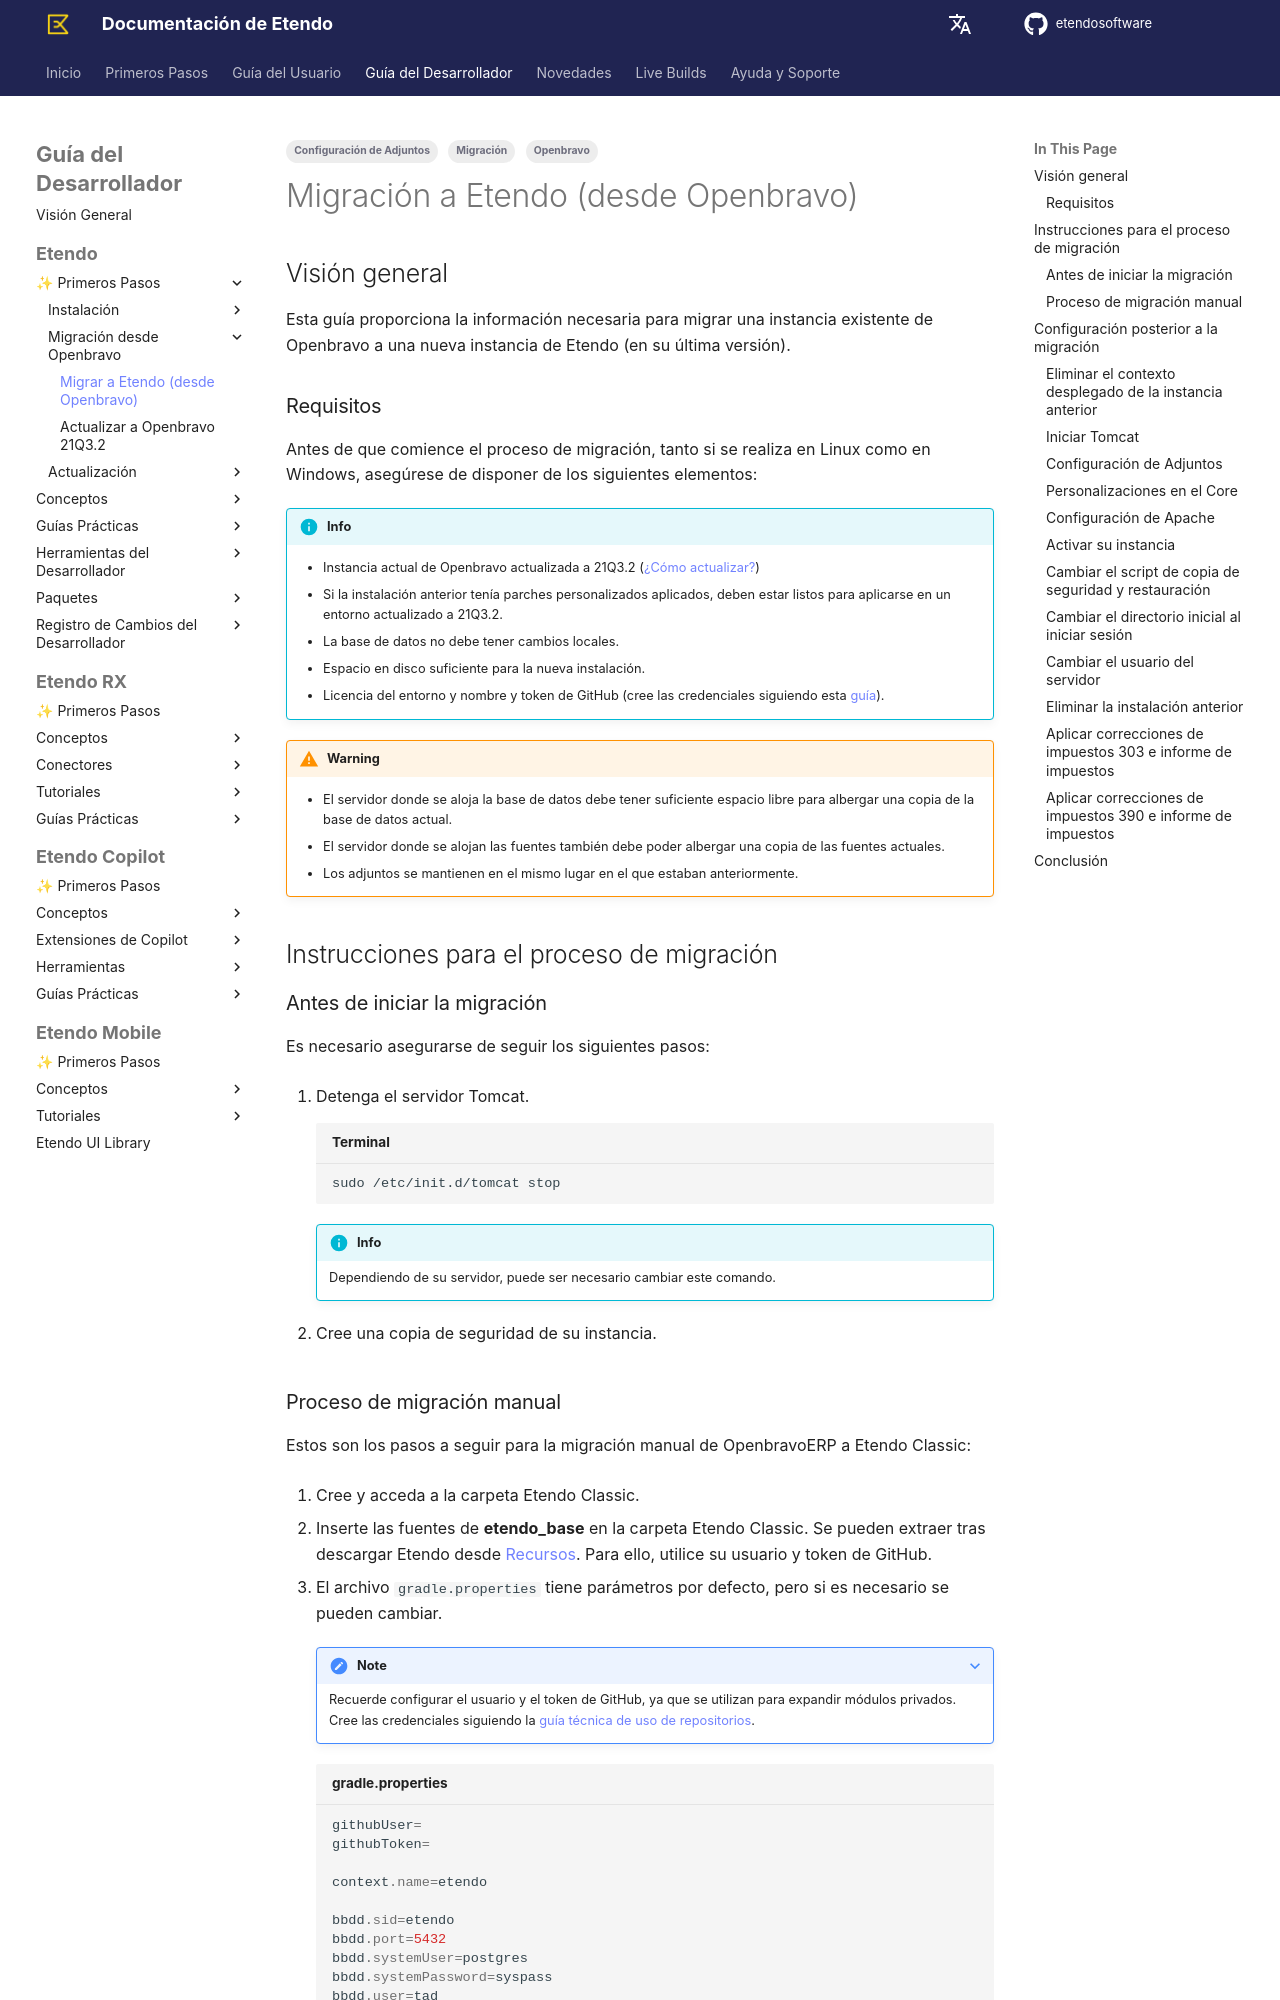

repository: etendosoftware/docs · page: es/developer-guide/etendo-classic/getting-started/migration-from-openbravo/migrating-to-etendo-from-openbravo/index.html · generator: mkdocs

---
title: Migración a Etendo (desde Openbravo)
tags:
    - Migración
    - Openbravo
    - Configuración de Adjuntos
---

# Migración a Etendo (desde Openbravo) { #migrating-to-etendo-from-openbravo }

## Visión general { #overview }

Esta guía proporciona la información necesaria para migrar una instancia existente de Openbravo a una nueva instancia de Etendo (en su última versión). 

### Requisitos { #requirements }

Antes de que comience el proceso de migración, tanto si se realiza en Linux como en Windows, asegúrese de disponer de los siguientes elementos:

!!! info
    - Instancia actual de Openbravo actualizada a 21Q3.2 ([¿Cómo actualizar?](../../../../developer-guide/etendo-classic/getting-started/migration-from-openbravo/upgrading-to-openbravo-21q3-2.md))
    - Si la instalación anterior tenía parches personalizados aplicados, deben estar listos para aplicarse en un entorno actualizado a 21Q3.2.
    - La base de datos no debe tener cambios locales.
    - Espacio en disco suficiente para la nueva instalación.
    - Licencia del entorno y nombre y token de GitHub (cree las credenciales siguiendo esta [guía](../../../../developer-guide/etendo-classic/getting-started/installation/use-of-repositories-in-etendo.md)).

!!! warning
    - El servidor donde se aloja la base de datos debe tener suficiente espacio libre para albergar una copia de la base de datos actual.  
    - El servidor donde se alojan las fuentes también debe poder albergar una copia de las fuentes actuales.  
    - Los adjuntos se mantienen en el mismo lugar en el que estaban anteriormente.



## Instrucciones para el proceso de migración { #instructions-for-the-migration-process }

### Antes de iniciar la migración { #before-starting-the-migration }
Es necesario asegurarse de seguir los siguientes pasos:

1.  Detenga el servidor Tomcat.

    ``` bash title="Terminal" 

    sudo /etc/init.d/tomcat stop
    ```

    !!! info
        Dependiendo de su servidor, puede ser necesario cambiar este comando.


2. Cree una copia de seguridad de su instancia.
